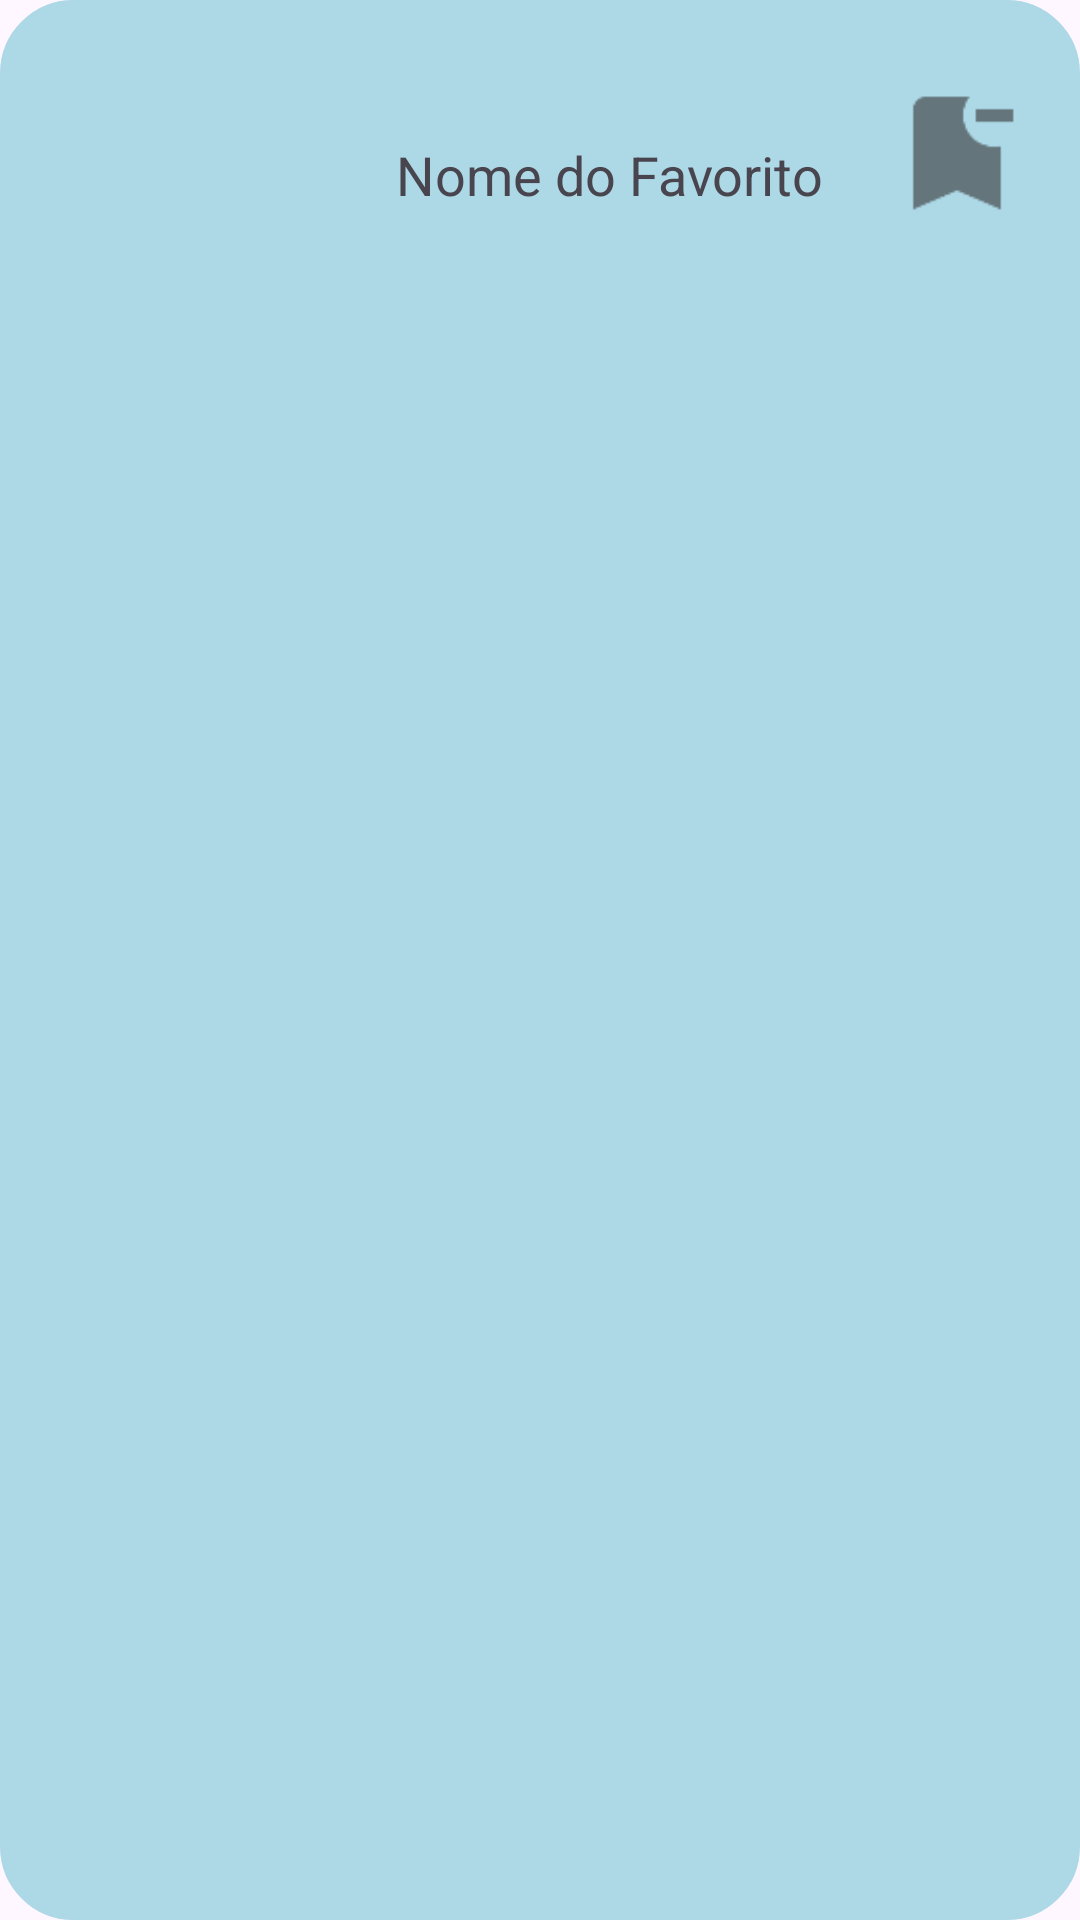

Android layout source for this screen:
<!-- AndroidManifest.xml: application theme Theme.Test -->
<!-- res/layout/favorito_item.xml -->
<?xml version="1.0" encoding="utf-8"?>
<LinearLayout xmlns:android="http://schemas.android.com/apk/res/android"
    android:id="@+id/item_layout"
    android:layout_width="match_parent"
    android:layout_height="wrap_content"
    android:orientation="horizontal"
    android:padding="16dp"
    android:layout_marginBottom="8dp"
    android:background="@drawable/rounded_blue">

    <ImageView
        android:id="@+id/imagemViewEstacao"
        android:layout_width="100dp"
        android:layout_height="100dp"
        android:src="@drawable/ic_stat_name" />

    <TextView
        android:id="@+id/nomeEstacaoFavorito"
        android:layout_width="0dp"
        android:layout_height="wrap_content"
        android:layout_weight="1"
        android:layout_marginStart="16dp"
        android:layout_marginTop="30dp"
        android:maxWidth="200dp"
    android:ellipsize="end"
    android:text="@string/nome_favorito"
    android:textSize="18sp" />

    <ImageView
        android:id="@+id/removerFavoritoButton"
        android:layout_width="50dp"
        android:layout_height="50dp"
        android:layout_marginTop="10dp"
        android:contentDescription="@string/remover_favorito"
        android:src="@drawable/ic_action_name"
        android:layout_gravity="top|end"/>
</LinearLayout>
<!-- resources referenced by this layout -->
<resources>
  <!-- drawable ic_action_name: png bitmap (drawable-hdpi, 390 bytes) -->
  <!-- drawable rounded_blue (drawable) -->
  <?xml version="1.0" encoding="utf-8"?>
  <shape xmlns:android="http://schemas.android.com/apk/res/android"
      >
      <corners android:radius="24dp"/>
      <stroke android:width="1dip" android:color="#ADD8E6" />
      <solid
          android:color="#ADD8E6">
  
      </solid>
  </shape>
  <string name="nome_favorito">Nome do Favorito</string>
  <string name="remover_favorito">Remover Favorito</string>
  <style name="Theme.Test" parent="Base.Theme.Test" />
  <style name="Base.Theme.Test" parent="Theme.Material3.DayNight.NoActionBar">
          <item name="android:statusBarColor">@color/status_bar_color</item>
          <item name="android:windowNoTitle">true</item>
          <item name="android:windowActionBar">false</item>
          <item name="android:windowLightStatusBar">true</item>
      </style>
  <color name="status_bar_color">#FFFFFFFF</color>
</resources>
